Photos from the image-classification dataset "data" in the GitHub repository SumitSharma2210/Image-Classification-using-pythorch. Its 4 classes are: coin 1, coin 10, coin 2, coin 5.

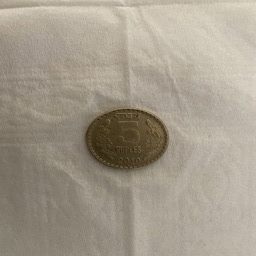
Label: coin 5

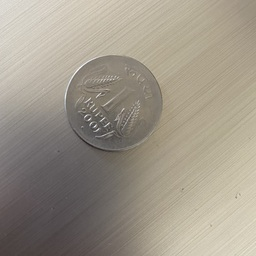
Label: coin 1

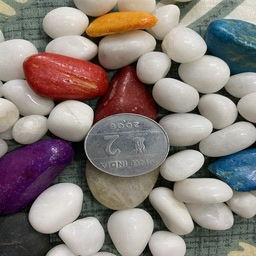
Label: coin 2

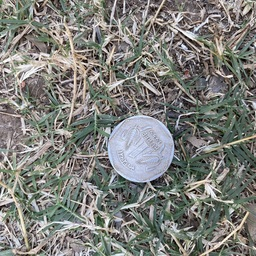
Label: coin 1

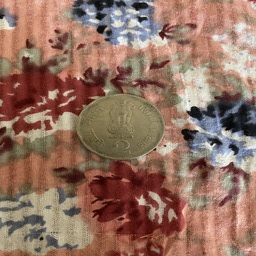
Label: coin 2

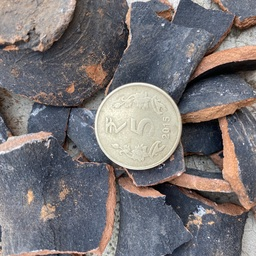
Label: coin 5
